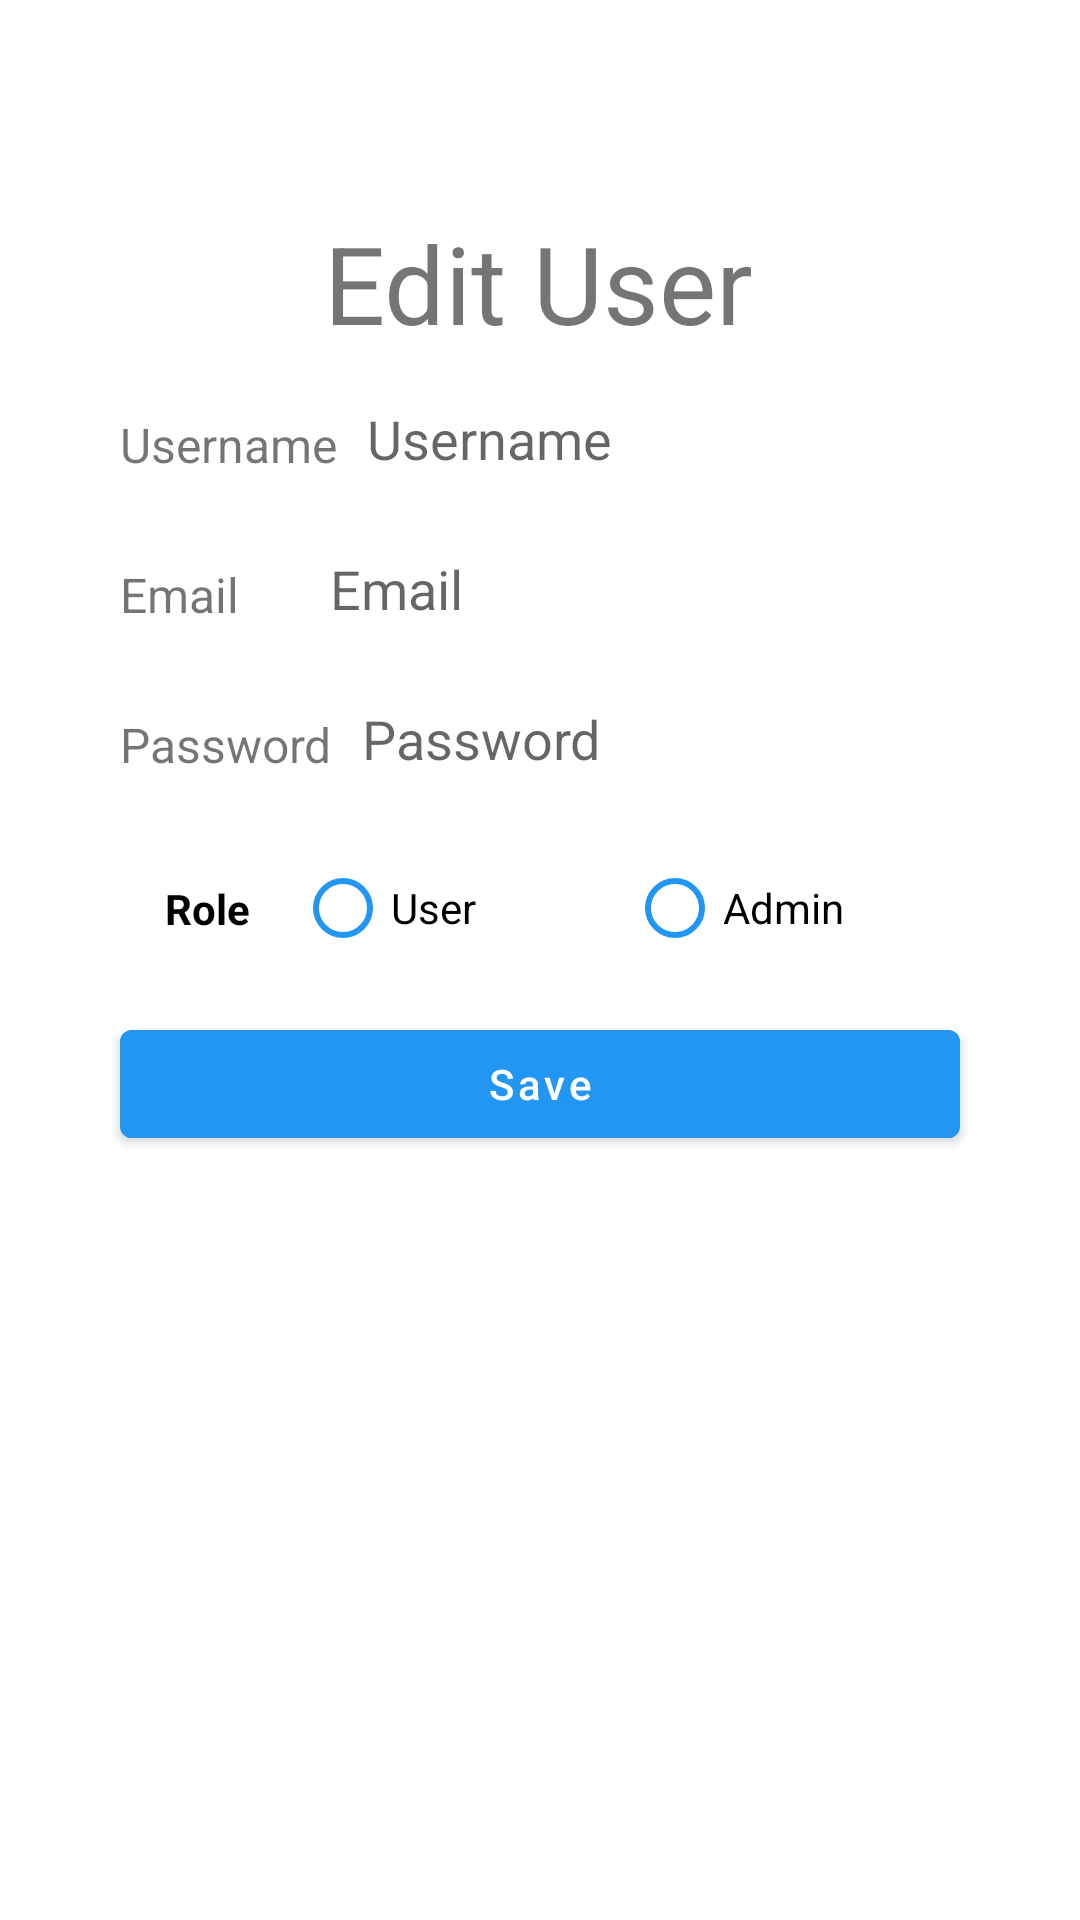

Android layout source for this screen:
<!-- AndroidManifest.xml: application theme Theme.Useradminapp -->
<!-- res/layout/activity_edit_user.xml -->
<?xml version="1.0" encoding="utf-8"?>
<androidx.constraintlayout.widget.ConstraintLayout xmlns:android="http://schemas.android.com/apk/res/android"
    xmlns:app="http://schemas.android.com/apk/res-auto"
    xmlns:tools="http://schemas.android.com/tools"
    android:layout_width="match_parent"
    android:layout_height="match_parent"
    tools:context=".view.RegisterActivity">



    <TextView
        android:id="@+id/editUser"
        android:layout_width="wrap_content"
        android:layout_height="wrap_content"
        android:layout_marginTop="70dp"
        android:text="Edit User"
        android:textSize="36sp"
        app:layout_constraintEnd_toEndOf="parent"
        app:layout_constraintHorizontal_bias="0.497"
        app:layout_constraintStart_toStartOf="parent"
        app:layout_constraintTop_toTopOf="parent" />

    <LinearLayout
        android:id="@+id/usernameLayout"
        android:layout_width="match_parent"
        android:layout_height="wrap_content"
        android:layout_marginHorizontal="40dp"
        android:layout_marginVertical="10dp"
        app:layout_constraintEnd_toEndOf="parent"
        app:layout_constraintHorizontal_bias="0.8"
        app:layout_constraintStart_toStartOf="parent"
        app:layout_constraintTop_toBottomOf="@+id/editUser"
        android:orientation="horizontal">

        <TextView
            android:layout_width="wrap_content"
            android:layout_height="wrap_content"
            android:layout_gravity="center"
            android:layout_weight="0"
            android:text="Username"
            android:textSize="16sp">

        </TextView>

        <Space
            android:layout_width="match_parent"
            android:layout_height="wrap_content"
            android:layout_weight="1">

        </Space>

        <EditText
            android:id="@+id/editUsername"
            android:layout_width="367dp"
            android:layout_height="40dp"
            android:layout_weight="0.5"
            android:background="@drawable/rounded_edittext"
            android:ems="10"
            android:hint="Username"
            android:inputType="textEmailAddress"
            android:padding="10dp" />

    </LinearLayout>

    <LinearLayout
        android:id="@+id/emailLayout"
        android:layout_width="match_parent"
        android:layout_height="wrap_content"
        android:layout_marginHorizontal="40dp"
        android:layout_marginVertical="10dp"
        app:layout_constraintEnd_toEndOf="parent"
        app:layout_constraintHorizontal_bias="0.8"
        app:layout_constraintStart_toStartOf="parent"
        app:layout_constraintTop_toBottomOf="@+id/usernameLayout"
        android:orientation="horizontal">


        <TextView
            android:layout_width="wrap_content"
            android:layout_height="wrap_content"
            android:layout_gravity="center"
            android:layout_weight="0"
            android:text="Email"
            android:textSize="16sp">

        </TextView>

        <Space
            android:layout_width="match_parent"
            android:layout_height="wrap_content"
            android:layout_weight="1">

        </Space>

        <EditText
            android:id="@+id/editEmail"
            android:layout_width="350dp"
            android:layout_height="40dp"
            android:layout_weight="0.5"
            android:background="@drawable/rounded_edittext"
            android:ems="10"
            android:hint="Email"
            android:inputType="textEmailAddress"
            android:padding="10dp"/>


    </LinearLayout>

    <LinearLayout
        android:id="@+id/passwordLayout"
        android:layout_width="match_parent"
        android:layout_height="wrap_content"
        android:layout_marginHorizontal="40dp"
        android:layout_marginVertical="10dp"
        app:layout_constraintEnd_toEndOf="parent"
        app:layout_constraintHorizontal_bias="0.8"
        app:layout_constraintStart_toStartOf="parent"
        app:layout_constraintTop_toBottomOf="@+id/emailLayout"
        android:orientation="horizontal">


        <TextView
            android:layout_width="wrap_content"
            android:layout_height="wrap_content"
            android:layout_gravity="center"
            android:layout_weight="0"
            android:text="Password"
            android:textSize="16sp">

        </TextView>

        <Space
            android:layout_width="match_parent"
            android:layout_height="wrap_content"
            android:layout_weight="1">

        </Space>

        <EditText
            android:id="@+id/editPassword"
            android:layout_width="366dp"
            android:layout_height="40dp"
            android:layout_weight="0.5"
            android:background="@drawable/rounded_edittext"
            android:ems="10"
            android:hint="Password"
            android:padding="10dp"
            android:inputType="textPassword"
            app:layout_constraintEnd_toEndOf="parent"
            app:layout_constraintStart_toStartOf="parent"
            app:layout_constraintTop_toBottomOf="@+id/emailLayout" />

    </LinearLayout>




    <LinearLayout
        android:id="@+id/linearLayout3"
        android:layout_width="match_parent"
        android:layout_height="wrap_content"
        android:layout_marginHorizontal="40dp"
        android:layout_marginVertical="10dp"
        android:gravity="center"
        android:orientation="horizontal"
        app:layout_constraintEnd_toEndOf="parent"
        app:layout_constraintStart_toStartOf="parent"
        app:layout_constraintTop_toBottomOf="@+id/passwordLayout">

        <TextView
            android:id="@+id/textView4"
            android:layout_width="wrap_content"
            android:layout_height="wrap_content"
            android:layout_weight="0"
            android:padding="15dp"
            android:text="Role"
            android:textColor="@color/black"
            android:textStyle="bold" />

        <RadioGroup
            android:id="@+id/radio_group"
            android:layout_width="match_parent"
            android:layout_height="wrap_content"
            android:layout_above="@+id/view_below"
            android:layout_weight="1"
            android:orientation="horizontal">

            <RadioButton
                android:id="@+id/radio1"
                android:layout_width="0dp"
                android:layout_height="wrap_content"
                android:layout_weight="1"
                android:buttonTint="@color/blue"
                android:text="User" />

            <RadioButton
                android:id="@+id/radio2"
                android:layout_width="0dp"
                android:layout_height="wrap_content"
                android:layout_weight="1"
                android:buttonTint="@color/blue"
                android:text="Admin" />
        </RadioGroup>


    </LinearLayout>

    <Button
        android:id="@+id/editButton"
        android:layout_width="match_parent"
        android:layout_height="wrap_content"
        android:layout_marginHorizontal="40dp"
        android:layout_marginVertical="10dp"
        android:backgroundTint="@color/blue"
        android:text="Save"
        android:textAllCaps="false"
        android:textColor="@color/white"
        app:layout_constraintEnd_toEndOf="parent"
        app:layout_constraintHorizontal_bias="0.2"
        app:layout_constraintStart_toStartOf="parent"
        app:layout_constraintTop_toBottomOf="@+id/linearLayout3" />

    <LinearLayout
        android:id="@+id/linearLayout"
        android:layout_width="match_parent"
        android:layout_height="wrap_content"
        android:layout_marginHorizontal="40dp"
        android:layout_marginVertical="10dp"
        android:gravity="center"
        android:orientation="horizontal"
        app:layout_constraintEnd_toEndOf="parent"
        app:layout_constraintStart_toStartOf="parent"
        app:layout_constraintTop_toBottomOf="@+id/regisButton">


    </LinearLayout>

    <ProgressBar
        android:id="@+id/progressBar3"
        style="?android:attr/progressBarStyle"
        android:layout_width="wrap_content"
        android:layout_height="wrap_content"
        android:layout_marginTop="10dp"
        app:layout_constraintEnd_toEndOf="parent"
        app:layout_constraintHorizontal_bias="0.5"
        app:layout_constraintStart_toStartOf="parent"
        app:layout_constraintTop_toBottomOf="@+id/linearLayout"
        android:visibility="gone"/>

</androidx.constraintlayout.widget.ConstraintLayout>
<!-- resources referenced by this layout -->
<resources>
  <color name="black">#FF000000</color>
  <color name="blue">#2196F3</color>
  <color name="white">#FFFFFFFF</color>
  <style name="Theme.Useradminapp" parent="Theme.MaterialComponents.DayNight.DarkActionBar">
          
          <item name="colorPrimary">@color/blue</item>
          <item name="colorPrimaryVariant">@color/black</item>
          <item name="colorOnPrimary">@color/white</item>
          
          <item name="colorSecondary">@color/black</item>
          <item name="colorSecondaryVariant">@color/white</item>
          <item name="colorOnSecondary">@color/black</item>
          
          <item name="android:statusBarColor">?attr/colorPrimaryVariant</item>
          
      </style>
</resources>
